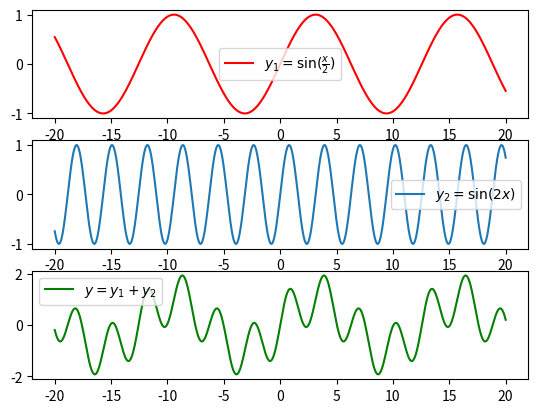

Source code (Python):
#!/usr/bin/env python3
from matplotlib import pyplot as plt
import numpy as np

x=np.linspace(-20,20,1000)

plt.figure("Fourier analysis")
f1=plt.subplot(311)
f1.plot(x,np.sin(x/2),"r-",label=r"$y_1=\sin(\frac{x}{2})$")
f1.legend()
f2=plt.subplot(312)
f2.plot(x,np.sin(2*x),label=r"$y_2=\sin(2x)$")
f2.legend()
f3=plt.subplot(313)
f3.plot(x,np.sin(x/2)+np.sin(2*x),"g-",label="$y=y_1+y_2$")
f3.legend()
plt.show()
